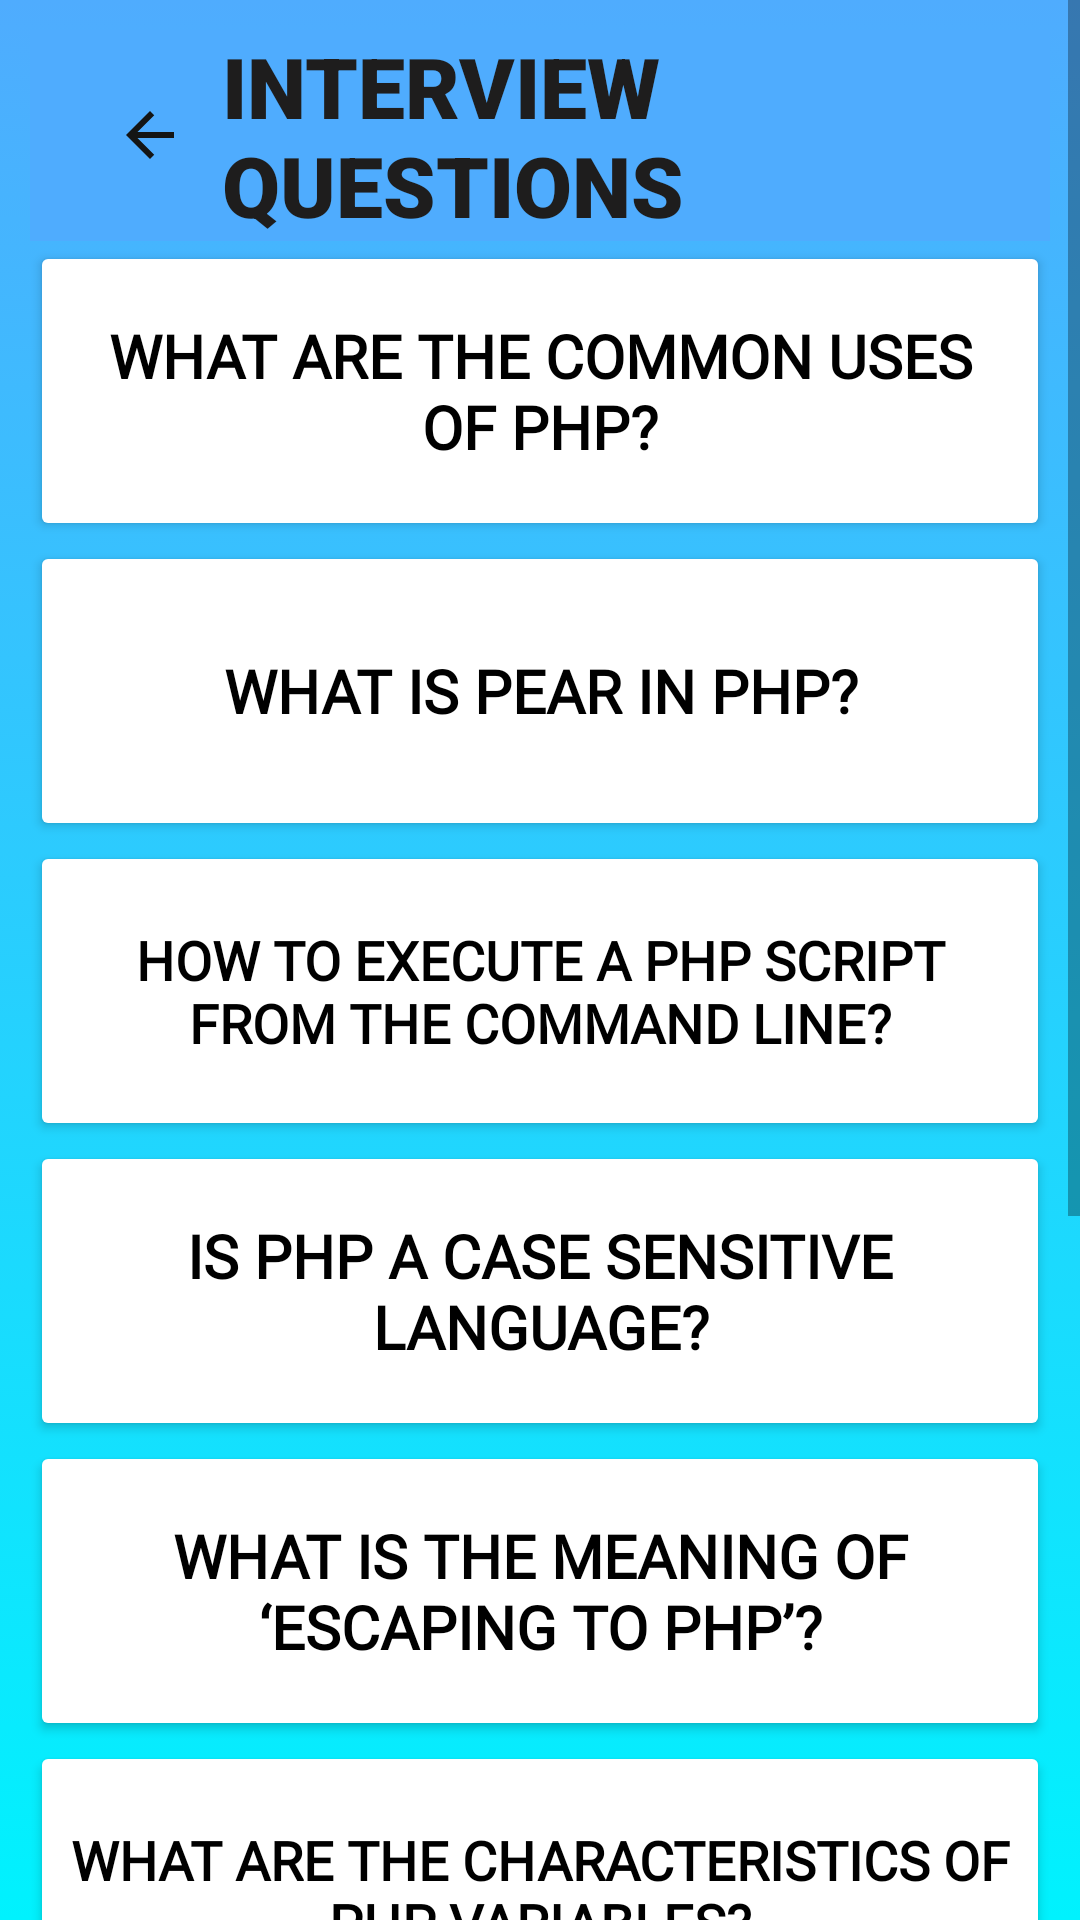

This screen was rendered from an Android layout file. Write that file and the resources it references.
<!-- AndroidManifest.xml: application theme Theme.Phpandmysqltutorial -->
<!-- res/layout/activity_interview.xml -->
<?xml version="1.0" encoding="utf-8"?>
<ScrollView xmlns:android="http://schemas.android.com/apk/res/android"
    xmlns:app="http://schemas.android.com/apk/res-auto"
    xmlns:tools="http://schemas.android.com/tools"
    android:layout_width="match_parent"
    android:layout_height="match_parent"
    android:background="@drawable/backcolor"
    android:contentDescription="@string/app_name"
    app:layout_constraintBottom_toBottomOf="parent"
    app:layout_constraintEnd_toEndOf="parent"
    app:layout_constraintStart_toStartOf="parent"
    app:layout_constraintTop_toTopOf="parent"
    tools:ignore="ScrollViewCount">


    <LinearLayout
        android:layout_width="match_parent"
        android:layout_height="wrap_content"
        android:orientation="vertical"
        android:paddingLeft="10dp"
        android:paddingTop="10dp"
        android:paddingRight="10dp"
        android:paddingBottom="10dp">


        <androidx.appcompat.widget.Toolbar
            android:id="@+id/toolbar10"
            android:layout_width="match_parent"
            android:layout_height="wrap_content"
            android:background="#4facfe"
            android:minHeight="?attr/actionBarSize"
            android:textAlignment="center"
            android:theme="?attr/actionBarTheme">

            <ImageButton
                android:id="@+id/imageButton3"
                android:layout_width="48dp"
                android:layout_height="48dp"
                android:layout_gravity="start"
                android:background="#4facfe"
                android:contentDescription="@string/app_name"
                android:minHeight="48dp"
                app:srcCompat="@drawable/ic_back_24" />

            <TextView
                android:layout_width="match_parent"
                android:layout_height="wrap_content"
                android:layout_gravity="center"
                android:fontFamily="sans-serif-black"
                android:text="INTERVIEW QUESTIONS"
                android:textColor="#1E1D1D"
                android:textSize="28dp"
                android:textStyle="bold" />


        </androidx.appcompat.widget.Toolbar>

        <Button
            android:id="@+id/button31"
            android:layout_width="match_parent"
            android:layout_height="100dp"
            android:backgroundTint="@color/white"
            android:fontFamily="@font/amarante"
            android:text="What are the common uses of PHP?"
            android:textAlignment="center"
            android:textColor="@color/black"
            android:textSize="20sp"
            android:textStyle="bold"
            app:icon="@drawable/one_foreground"
            app:iconSize="@android:dimen/notification_large_icon_width"
            app:iconTint="@color/black" />


        <Button
            android:id="@+id/button32"
            android:layout_width="match_parent"
            android:layout_height="100dp"
            android:backgroundTint="@color/white"
            android:fontFamily="@font/amarante"
            android:text="What is PEAR in PHP?"
            android:textColor="@color/black"
            android:textSize="20sp"
            android:textStyle="bold"
            app:icon="@drawable/two_foreground"
            app:iconSize="@android:dimen/notification_large_icon_width"
            app:iconTint="@color/black" />

        <Button
            android:id="@+id/button33"
            android:layout_width="match_parent"
            android:layout_height="100dp"
            android:backgroundTint="@color/white"
            android:fontFamily="@font/amarante"
            android:text="How to execute a PHP script from the command line?"
            android:textColor="@color/black"
            android:textSize="18sp"
            android:textStyle="bold"
            app:icon="@drawable/three_foreground"
            app:iconSize="@android:dimen/notification_large_icon_width"
            app:iconTint="@color/black" />

        <Button
            android:id="@+id/button34"
            android:layout_width="match_parent"
            android:layout_height="100dp"
            android:backgroundTint="@color/white"
            android:fontFamily="@font/amarante"
            android:text="Is PHP a case sensitive language?"
            android:textColor="@color/black"
            android:textSize="20sp"
            android:textStyle="bold"
            app:icon="@drawable/four_foreground"
            app:iconSize="@android:dimen/notification_large_icon_width"
            app:iconTint="@color/black" />

        <Button
            android:id="@+id/button35"
            android:layout_width="match_parent"
            android:layout_height="100dp"
            android:backgroundTint="@color/white"
            android:fontFamily="@font/amarante"
            android:text="What is the meaning of ‘escaping to PHP’?"
            android:textColor="@color/black"
            android:textSize="20sp"
            android:textStyle="bold"
            app:icon="@drawable/five_foreground"
            app:iconSize="@android:dimen/notification_large_icon_width"
            app:iconTint="@color/black" />

        <Button
            android:id="@+id/button36"
            android:layout_width="match_parent"
            android:layout_height="100dp"
            android:backgroundTint="@color/white"
            android:fontFamily="@font/amarante"
            android:text="What are the characteristics of PHP variables?"
            android:textColor="@color/black"
            android:textSize="18sp"
            android:textStyle="bold"
            app:icon="@drawable/six_foreground"
            app:iconSize="@android:dimen/notification_large_icon_width"
            app:iconTint="@color/black" />

        <Button
            android:id="@+id/button37"
            android:layout_width="match_parent"
            android:layout_height="100dp"
            android:backgroundTint="@color/white"
            android:fontFamily="@font/amarante"
            android:text="What are the different types of PHP variables?"
            android:textColor="@color/black"
            android:textSize="20sp"
            android:textStyle="bold"
            app:icon="@drawable/seven_foreground"
            app:iconSize="@android:dimen/notification_large_icon_width"
            app:iconTint="@color/black" />

        <Button
            android:id="@+id/button38"
            android:layout_width="match_parent"
            android:layout_height="120dp"
            android:backgroundTint="@color/white"
            android:fontFamily="@font/amarante"
            android:text="What are the rules for naming a PHP variable?"
            android:textColor="@color/black"
            android:textSize="20sp"
            android:textStyle="bold"
            app:icon="@drawable/eight_foreground"
            app:iconSize="@android:dimen/notification_large_icon_width"
            app:iconTint="@color/black" />

        <Button
            android:id="@+id/button39"
            android:layout_width="match_parent"
            android:layout_height="100dp"
            android:backgroundTint="@color/white"
            android:fontFamily="@font/amarante"
            android:text="What is NULL?"
            android:textColor="@color/black"
            android:textSize="20sp"
            android:textStyle="bold"
            app:icon="@drawable/nine_foreground"
            app:iconSize="@android:dimen/notification_large_icon_width"
            app:iconTint="@color/black" />

    </LinearLayout>


</ScrollView>
<!-- resources referenced by this layout -->
<resources>
  <color name="black">#FF000000</color>
  <color name="white">#FFFFFFFF</color>
  <!-- drawable backcolor (drawable) -->
  <?xml version="1.0" encoding="utf-8"?>
  <selector xmlns:android="http://schemas.android.com/apk/res/android">
      <item>
          <shape>
  
              <gradient android:angle="90"
                  android:startColor="#00f2fe"
                  android:endColor="#4facfe"
                  android:type="linear"/>
  
          </shape>
  
  
      </item>
  </selector>
  <!-- drawable ic_back_24 (drawable) -->
  <vector android:autoMirrored="true" android:height="24dp"
      android:tint="#141515" android:viewportHeight="24"
      android:viewportWidth="24" android:width="24dp" xmlns:android="http://schemas.android.com/apk/res/android">
      <path android:fillColor="@android:color/white" android:pathData="M20,11H7.83l5.59,-5.59L12,4l-8,8 8,8 1.41,-1.41L7.83,13H20v-2z"/>
  </vector>
  <string name="app_name">phpandmysqltutorial</string>
  <style name="Theme.Phpandmysqltutorial" parent="Theme.MaterialComponents.DayNight.DarkActionBar">
          
          <item name="colorPrimary">@color/purple_500</item>
          <item name="colorPrimaryVariant">@color/purple_700</item>
          <item name="colorOnPrimary">@color/white</item>
          
          <item name="colorSecondary">@color/teal_200</item>
          <item name="colorSecondaryVariant">@color/teal_700</item>
          <item name="colorOnSecondary">@color/black</item>
          
          <item name="android:statusBarColor">?attr/colorPrimaryVariant</item>
          
      </style>
  <color name="purple_500">#FF6200EE</color>
  <color name="purple_700">#FF3700B3</color>
  <color name="teal_200">#FF03DAC5</color>
  <color name="teal_700">#FF018786</color>
</resources>
